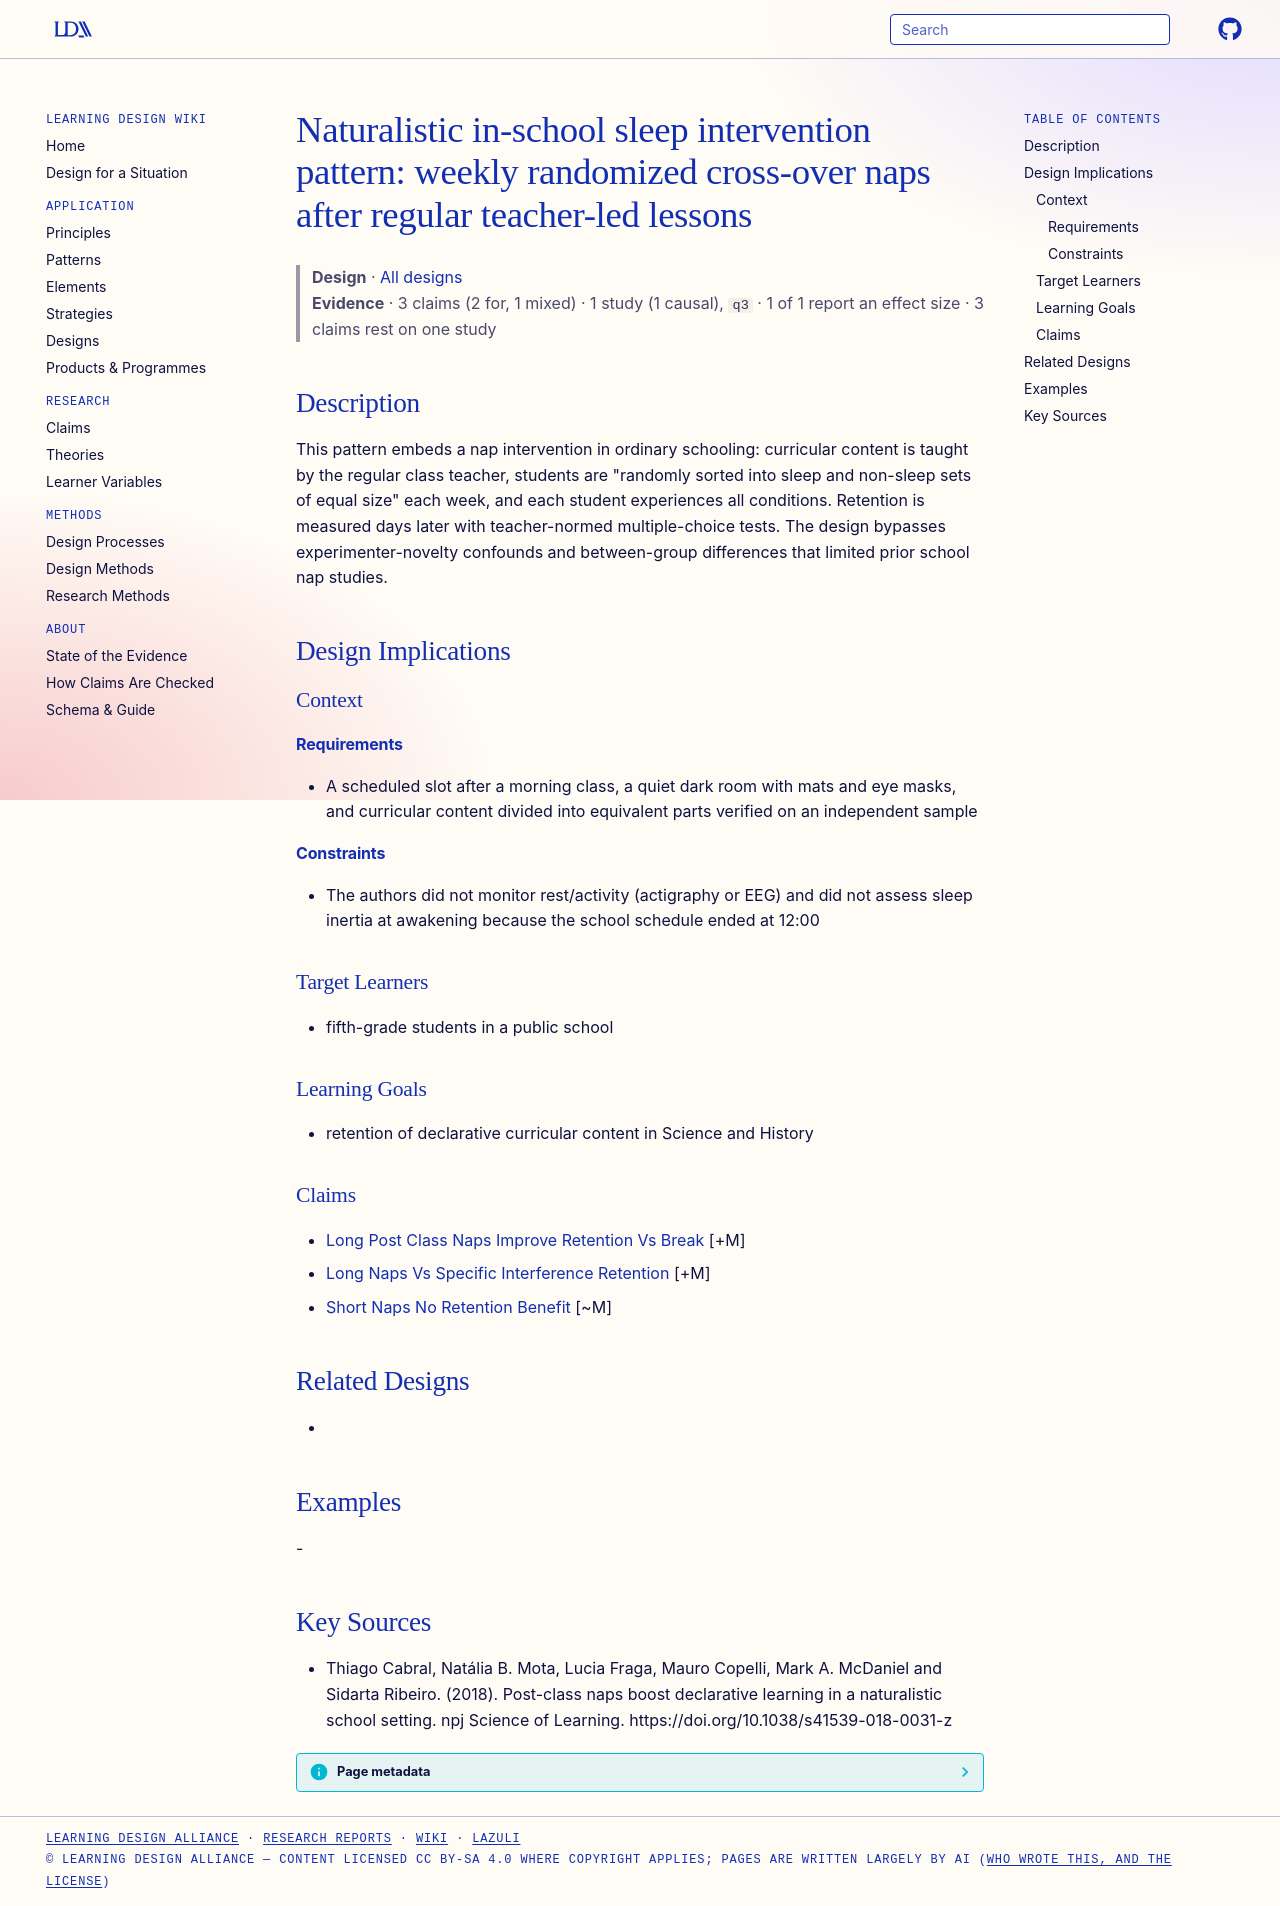

repository: Learning-Design-Alliance/learning-wiki · page: designs/post-class-nap-cross-over-school-pattern/index.html · generator: mkdocs

---
type: design
id: post-class-nap-cross-over-school-pattern
title: "Naturalistic in-school sleep intervention pattern: weekly randomized cross-over naps after regular teacher-led lessons"
description: "This pattern embeds a nap intervention in ordinary schooling: curricular content is taught by the regular class teacher, students are \"randomly sorted into sleep and non-sleep sets of equal size\" each week, and each s..."
status: review
generated:
  by: "process:settle-candidates"
  at: 2026-10-26
sources:
  - id: thiago-cabral-2018
    resource: "https://doi.org/10.1038/s41539-018-0031-z"
    title: "Thiago Cabral, Natália B. Mota, Lucia Fraga, Mauro Copelli, Mark A. McDaniel and Sidarta Ribeiro. (2018). Post-class naps boost declarative learning in a naturalistic school setting. npj Science of Learning. https://doi.org/10.1038/s41539-018-0031-z"
    author: Thiago Cabral, Natália B. Mota, Lucia Fraga, Mauro Copelli, Mark A. McDaniel and Sidarta Ribeiro
---

# Naturalistic in-school sleep intervention pattern: weekly randomized cross-over naps after regular teacher-led lessons

> **Design** · [All designs](index.md)
> **Evidence** · 3 claims (2 for, 1 mixed) · 1 study (1 causal), `q3` · 1 of 1 report an effect size · 3 claims rest on one study

## Description
This pattern embeds a nap intervention in ordinary schooling: curricular content is taught by the regular class teacher, students are "randomly sorted into sleep and non-sleep sets of equal size" each week, and each student experiences all conditions. Retention is measured days later with teacher-normed multiple-choice tests. The design bypasses experimenter-novelty confounds and between-group differences that limited prior school nap studies.

## Design Implications

### Context
#### Requirements
- A scheduled slot after a morning class, a quiet dark room with mats and eye masks, and curricular content divided into equivalent parts verified on an independent sample
#### Constraints
- The authors did not monitor rest/activity (actigraphy or EEG) and did not assess sleep inertia at awakening because the school schedule ended at 12:00

### Target Learners
- fifth-grade students in a public school

### Learning Goals
- retention of declarative curricular content in Science and History

### Claims
- [Long Post Class Naps Improve Retention Vs Break](../claims/long-post-class-naps-improve-retention-vs-break.md) [+M]
- [Long Naps Vs Specific Interference Retention](../claims/long-naps-vs-specific-interference-retention.md) [+M]
- [Short Naps No Retention Benefit](../claims/short-naps-no-retention-benefit.md) [~M]

## Related Designs
- 

## Examples
-

## Key Sources
- Thiago Cabral, Natália B. Mota, Lucia Fraga, Mauro Copelli, Mark A. McDaniel and Sidarta Ribeiro. (2018). Post-class naps boost declarative learning in a naturalistic school setting. npj Science of Learning. https://doi.org/10.1038/s41539-018-0031-z
